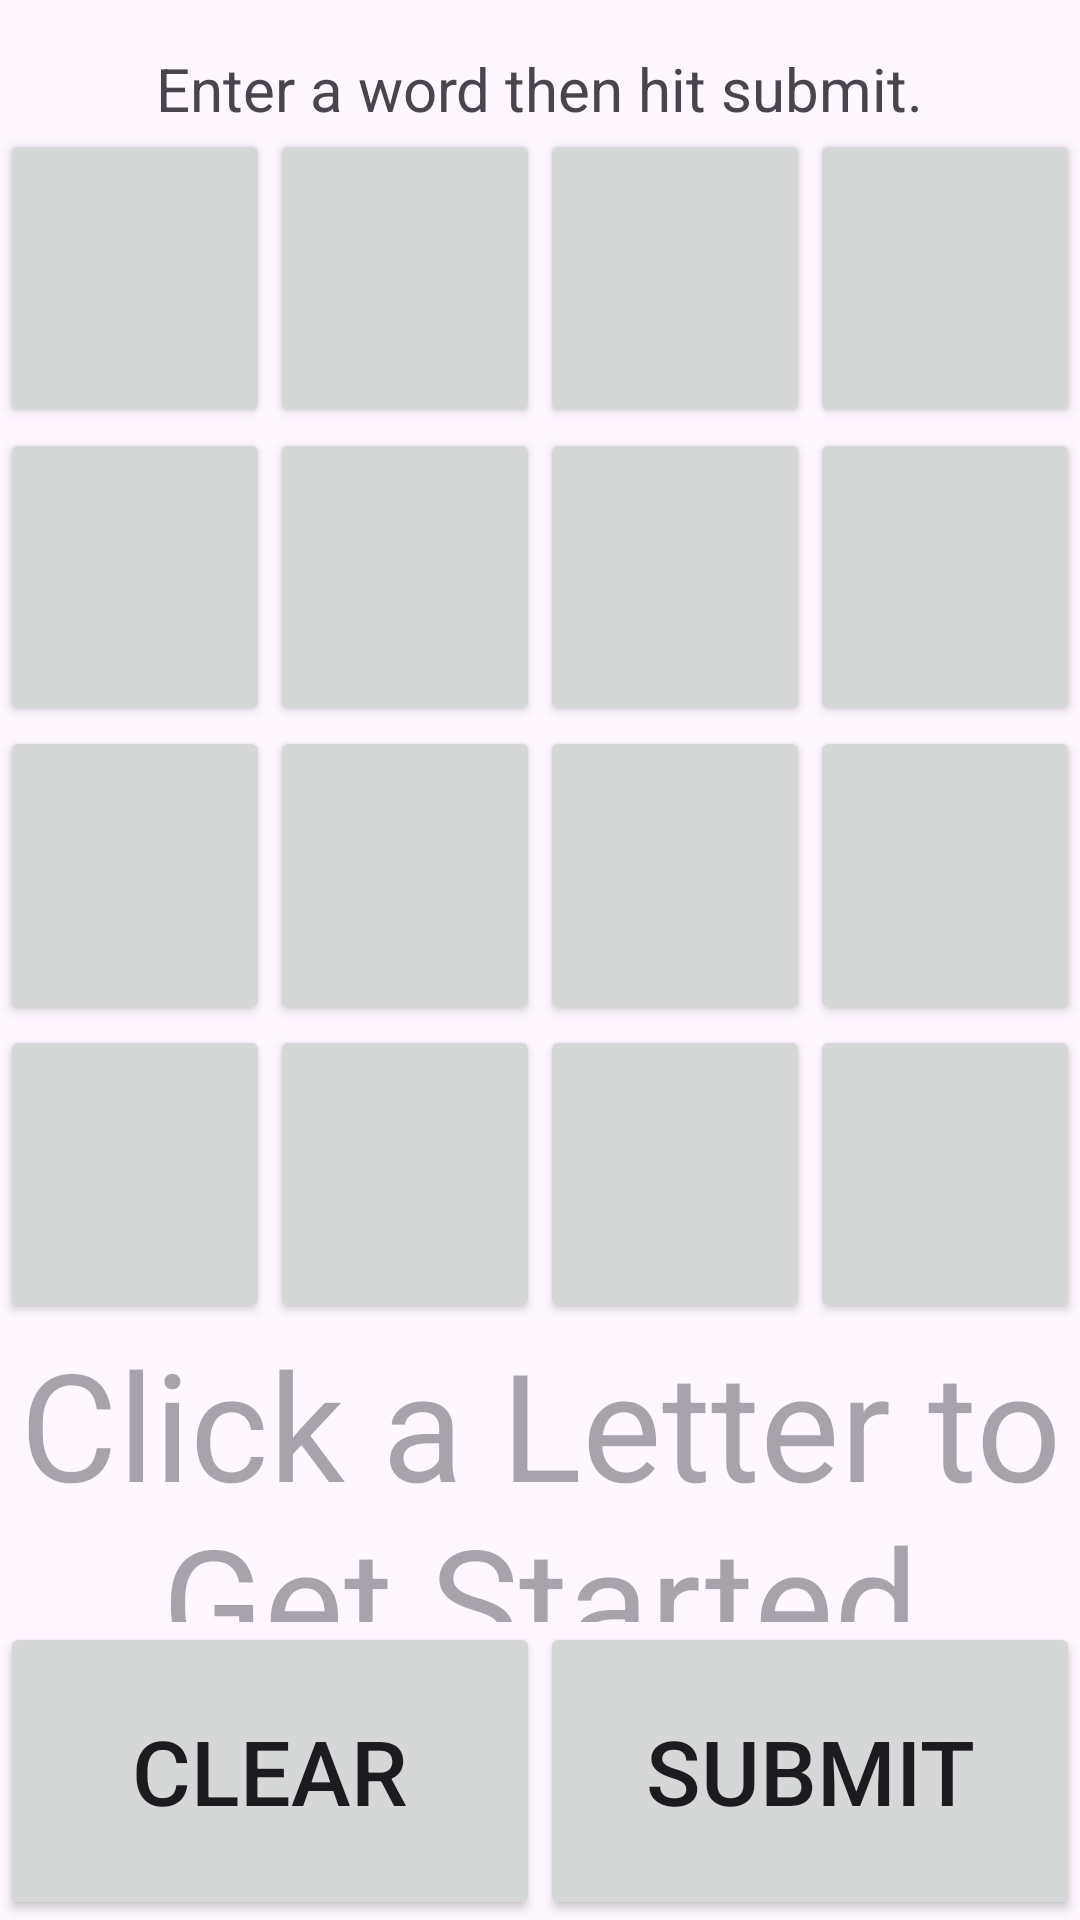

Here is an Android app screen rendered from its layout file. Give the layout XML and the strings, colors and styles it references.
<!-- AndroidManifest.xml: application theme Theme.SimonKyeBoggle -->
<!-- res/layout/fragment_boggle_board.xml -->
<?xml version="1.0" encoding="utf-8"?>
<androidx.constraintlayout.widget.ConstraintLayout
    xmlns:android="http://schemas.android.com/apk/res/android"
    xmlns:app="http://schemas.android.com/apk/res-auto"
    android:layout_width="match_parent"
    android:layout_height="match_parent">

    <TextView
        android:id="@+id/promptText"
        android:layout_width="wrap_content"
        android:layout_height="wrap_content"
        android:text="@string/prompt"
        android:textSize="20sp"
        app:layout_constraintTop_toTopOf="parent"
        app:layout_constraintStart_toStartOf="parent"
        app:layout_constraintEnd_toEndOf="parent"
        android:layout_marginTop="16dp"/>

    <Button
        android:id="@+id/button1"
        android:layout_width="0dp"
        android:layout_height="0dp"
        android:textSize="50sp"
        app:layout_constraintStart_toStartOf="parent"
        app:layout_constraintEnd_toStartOf="@id/button2"
        app:layout_constraintTop_toBottomOf="@id/promptText"
        app:layout_constraintBottom_toTopOf="@id/button5" />

    <Button
        android:id="@+id/button2"
        android:layout_width="0dp"
        android:layout_height="0dp"
        android:textSize="50sp"
        app:layout_constraintStart_toEndOf="@id/button1"
        app:layout_constraintEnd_toStartOf="@id/button3"
        app:layout_constraintTop_toBottomOf="@id/promptText"
        app:layout_constraintBottom_toTopOf="@id/button6" />

    <Button
        android:id="@+id/button3"
        android:layout_width="0dp"
        android:layout_height="0dp"
        android:textSize="50sp"
        app:layout_constraintStart_toEndOf="@id/button2"
        app:layout_constraintEnd_toStartOf="@id/button4"
        app:layout_constraintTop_toBottomOf="@id/promptText"
        app:layout_constraintBottom_toTopOf="@id/button7" />

    <Button
        android:id="@+id/button4"
        android:layout_width="0dp"
        android:layout_height="0dp"
        android:textSize="50sp"
        app:layout_constraintStart_toEndOf="@id/button3"
        app:layout_constraintEnd_toEndOf="parent"
        app:layout_constraintTop_toBottomOf="@id/promptText"
        app:layout_constraintBottom_toTopOf="@id/button8" />

    <Button
        android:id="@+id/button5"
        android:layout_width="0dp"
        android:layout_height="0dp"
        android:textSize="50sp"
        app:layout_constraintStart_toStartOf="parent"
        app:layout_constraintEnd_toStartOf="@id/button6"
        app:layout_constraintTop_toBottomOf="@id/button1"
        app:layout_constraintBottom_toTopOf="@id/button9" />

    <Button
        android:id="@+id/button6"
        android:layout_width="0dp"
        android:layout_height="0dp"
        android:textSize="50sp"
        app:layout_constraintStart_toEndOf="@id/button5"
        app:layout_constraintEnd_toStartOf="@id/button7"
        app:layout_constraintTop_toBottomOf="@id/button2"
        app:layout_constraintBottom_toTopOf="@id/button10" />

    <Button
        android:id="@+id/button7"
        android:layout_width="0dp"
        android:layout_height="0dp"
        android:textSize="50sp"
        app:layout_constraintStart_toEndOf="@id/button6"
        app:layout_constraintEnd_toStartOf="@id/button8"
        app:layout_constraintTop_toBottomOf="@id/button3"
        app:layout_constraintBottom_toTopOf="@id/button11" />

    <Button
        android:id="@+id/button8"
        android:layout_width="0dp"
        android:layout_height="0dp"
        android:textSize="50sp"
        app:layout_constraintStart_toEndOf="@id/button7"
        app:layout_constraintEnd_toEndOf="parent"
        app:layout_constraintTop_toBottomOf="@id/button4"
        app:layout_constraintBottom_toTopOf="@id/button12" />

    <Button
        android:id="@+id/button9"
        android:layout_width="0dp"
        android:layout_height="0dp"
        android:textSize="50sp"
        app:layout_constraintStart_toStartOf="parent"
        app:layout_constraintEnd_toStartOf="@id/button10"
        app:layout_constraintTop_toBottomOf="@id/button5"
        app:layout_constraintBottom_toTopOf="@id/button13" />

    <Button
        android:id="@+id/button10"
        android:layout_width="0dp"
        android:layout_height="0dp"
        android:textSize="50sp"
        app:layout_constraintStart_toEndOf="@id/button9"
        app:layout_constraintEnd_toStartOf="@id/button11"
        app:layout_constraintTop_toBottomOf="@id/button6"
        app:layout_constraintBottom_toTopOf="@id/button14" />

    <Button
        android:id="@+id/button11"
        android:layout_width="0dp"
        android:layout_height="0dp"
        android:textSize="50sp"
        app:layout_constraintStart_toEndOf="@id/button10"
        app:layout_constraintEnd_toStartOf="@id/button12"
        app:layout_constraintTop_toBottomOf="@id/button7"
        app:layout_constraintBottom_toTopOf="@id/button15" />

    <Button
        android:id="@+id/button12"
        android:layout_width="0dp"
        android:layout_height="0dp"
        android:textSize="50sp"
        app:layout_constraintStart_toEndOf="@id/button11"
        app:layout_constraintEnd_toEndOf="parent"
        app:layout_constraintTop_toBottomOf="@id/button8"
        app:layout_constraintBottom_toTopOf="@id/button16" />

    <Button
        android:id="@+id/button13"
        android:layout_width="0dp"
        android:layout_height="0dp"
        android:textSize="50sp"
        app:layout_constraintStart_toStartOf="parent"
        app:layout_constraintEnd_toStartOf="@id/button14"
        app:layout_constraintTop_toBottomOf="@id/button9"
        app:layout_constraintBottom_toTopOf="@id/currentText" />

    <Button
        android:id="@+id/button14"
        android:layout_width="0dp"
        android:layout_height="0dp"
        android:textSize="50sp"
        app:layout_constraintStart_toEndOf="@id/button13"
        app:layout_constraintEnd_toStartOf="@id/button15"
        app:layout_constraintTop_toBottomOf="@id/button10"
        app:layout_constraintBottom_toTopOf="@id/currentText" />

    <Button
        android:id="@+id/button15"
        android:layout_width="0dp"
        android:layout_height="0dp"
        android:textSize="50sp"
        app:layout_constraintStart_toEndOf="@id/button14"
        app:layout_constraintEnd_toStartOf="@id/button16"
        app:layout_constraintTop_toBottomOf="@id/button11"
        app:layout_constraintBottom_toTopOf="@id/currentText" />

    <Button
        android:id="@+id/button16"
        android:layout_width="0dp"
        android:layout_height="0dp"
        android:textSize="50sp"
        app:layout_constraintStart_toEndOf="@id/button15"
        app:layout_constraintEnd_toEndOf="parent"
        app:layout_constraintTop_toBottomOf="@id/button12"
        app:layout_constraintBottom_toTopOf="@id/currentText" />
    <TextView
        android:id="@+id/currentText"
        android:gravity="center"
        android:layout_width="0dp"
        android:layout_height="0dp"
        android:textSize="50sp"
        android:hint="@string/hint"
        app:layout_constraintStart_toStartOf="parent"
        app:layout_constraintEnd_toEndOf="parent"
        app:layout_constraintTop_toBottomOf="@id/button16"
        app:layout_constraintBottom_toTopOf="@id/clearButton"
        />
    <Button
        android:id="@+id/clearButton"
        android:layout_width="0dp"
        android:layout_height="0dp"
        android:text="@string/clear"
        android:textSize="30sp"
        app:layout_constraintStart_toStartOf="parent"
        app:layout_constraintTop_toBottomOf="@id/currentText"
        app:layout_constraintBottom_toBottomOf="parent"
        app:layout_constraintEnd_toStartOf="@id/submitButton"
        />
    <Button
        android:id="@+id/submitButton"
        android:layout_width="0dp"
        android:layout_height="0dp"
        android:text="@string/submit"
        android:textSize="30sp"
        app:layout_constraintStart_toEndOf="@id/clearButton"
        app:layout_constraintEnd_toEndOf="parent"
        app:layout_constraintTop_toBottomOf="@id/currentText"
        app:layout_constraintBottom_toBottomOf="parent"/>

</androidx.constraintlayout.widget.ConstraintLayout>
<!-- resources referenced by this layout -->
<resources>
  <string name="clear">Clear</string>
  <string name="hint">Click a Letter to Get Started</string>
  <string name="prompt">Enter a word then hit submit.</string>
  <string name="submit">Submit</string>
  <style name="Theme.SimonKyeBoggle" parent="Base.Theme.SimonKyeBoggle" />
  <style name="Base.Theme.SimonKyeBoggle" parent="Theme.Material3.DayNight.NoActionBar">
          
          
      </style>
</resources>
